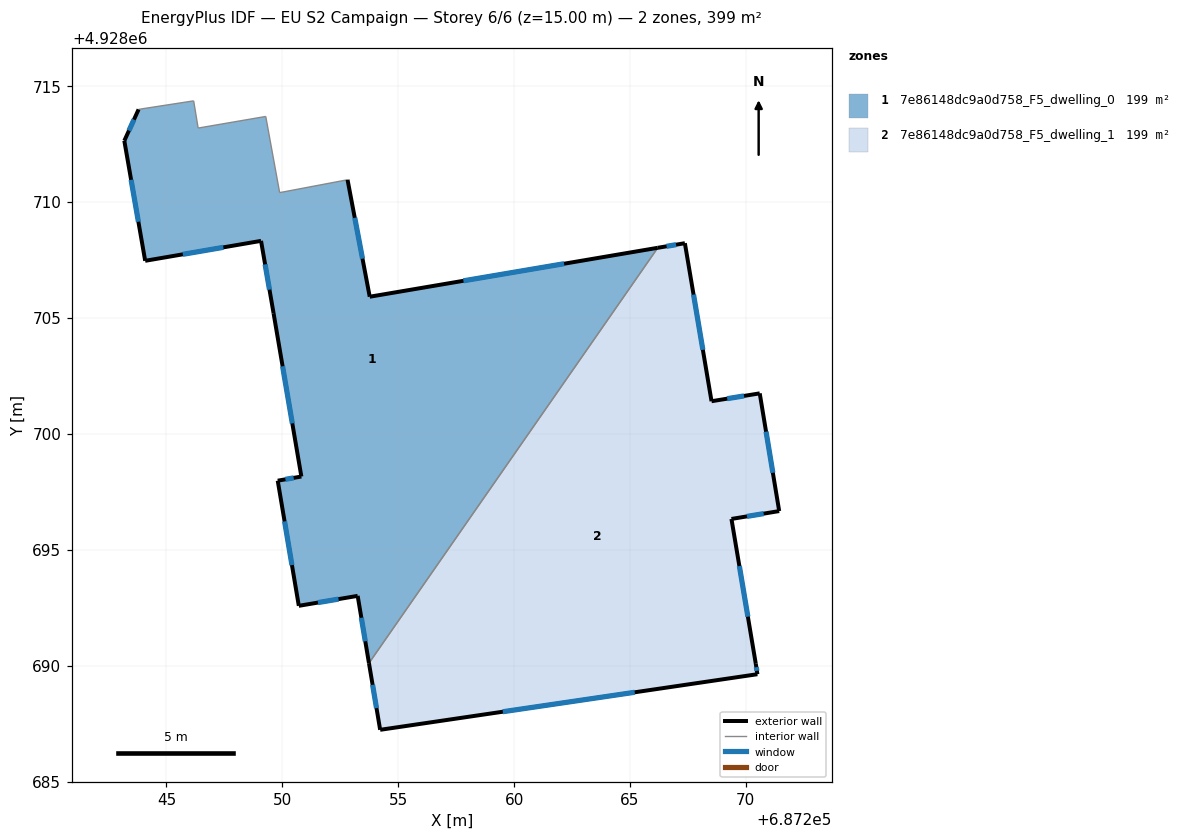
=== STOREY PLAN SPEC (per zone: floor XY polygon, exterior-wall plan segments, windows/doors) ===
zone 1: 7e86148dc9a0d758_F5_dwelling_0  (199.3 m²)
  floor: (687266.20, 4928708.03) (687253.74, 4928690.11) (687253.25, 4928693.01) (687250.71, 4928692.58) (687249.80, 4928697.98) (687250.82, 4928698.16) (687249.62, 4928705.21) (687249.08, 4928708.33) (687244.08, 4928707.47) (687243.18, 4928712.65) (687243.80, 4928714.00) (687243.90, 4928714.02) (687246.17, 4928714.37) (687246.37, 4928713.20) (687249.28, 4928713.70) (687249.88, 4928710.41) (687252.81, 4928710.97) (687253.77, 4928705.92)
  exterior wall: (687253.77, 4928705.92) – (687252.81, 4928710.97)  [5.1 m]
    window: (687253.46, 4928707.56) – (687253.13, 4928709.33)  [1.9 m²]
  exterior wall: (687266.20, 4928708.03) – (687253.77, 4928705.92)  [12.6 m]
    window: (687262.16, 4928707.35) – (687257.81, 4928706.61)  [4.6 m²]
  exterior wall: (687253.25, 4928693.01) – (687253.74, 4928690.11)  [2.9 m]
    window: (687253.41, 4928692.07) – (687253.58, 4928691.05)  [1.1 m²]
  exterior wall: (687250.71, 4928692.58) – (687253.25, 4928693.01)  [2.6 m]
    window: (687251.54, 4928692.72) – (687252.42, 4928692.87)  [0.9 m²]
  exterior wall: (687249.80, 4928697.98) – (687250.71, 4928692.58)  [5.5 m]
    window: (687250.10, 4928696.23) – (687250.42, 4928694.34)  [2.0 m²]
  exterior wall: (687250.82, 4928698.16) – (687249.80, 4928697.98)  [1.0 m]
    window: (687250.49, 4928698.10) – (687250.13, 4928698.04)  [0.4 m²]
  exterior wall: (687249.62, 4928705.21) – (687250.82, 4928698.16)  [7.2 m]
    window: (687250.01, 4928702.92) – (687250.43, 4928700.45)  [2.6 m²]
  exterior wall: (687249.08, 4928708.33) – (687249.62, 4928705.21)  [3.2 m]
    window: (687249.26, 4928707.32) – (687249.45, 4928706.23)  [1.2 m²]
  exterior wall: (687244.08, 4928707.47) – (687249.08, 4928708.33)  [5.1 m]
    window: (687245.71, 4928707.75) – (687247.45, 4928708.05)  [1.9 m²]
  exterior wall: (687243.18, 4928712.65) – (687244.08, 4928707.47)  [5.3 m]
    window: (687243.47, 4928710.97) – (687243.79, 4928709.16)  [1.9 m²]
  exterior wall: (687243.80, 4928714.00) – (687243.18, 4928712.65)  [1.5 m]
    window: (687243.60, 4928713.56) – (687243.38, 4928713.09)  [0.5 m²]
  interior walls: 7
zone 2: 7e86148dc9a0d758_F5_dwelling_1  (199.3 m²)
  floor: (687267.37, 4928708.23) (687268.52, 4928701.41) (687270.60, 4928701.75) (687271.44, 4928696.67) (687269.38, 4928696.33) (687270.43, 4928690.08) (687270.50, 4928689.63) (687254.22, 4928687.23) (687253.74, 4928690.11) (687266.20, 4928708.03)
  exterior wall: (687271.44, 4928696.67) – (687270.60, 4928701.75)  [5.1 m]
    window: (687271.17, 4928698.32) – (687270.87, 4928700.10)  [1.9 m²]
  exterior wall: (687269.38, 4928696.33) – (687271.44, 4928696.67)  [2.1 m]
    window: (687270.05, 4928696.44) – (687270.77, 4928696.56)  [0.8 m²]
  exterior wall: (687270.43, 4928690.08) – (687269.38, 4928696.33)  [6.3 m]
    window: (687270.09, 4928692.11) – (687269.72, 4928694.30)  [2.3 m²]
  exterior wall: (687270.50, 4928689.63) – (687270.43, 4928690.08)  [0.5 m]
    window: (687270.48, 4928689.78) – (687270.45, 4928689.93)  [0.2 m²]
  exterior wall: (687254.22, 4928687.23) – (687270.50, 4928689.63)  [16.5 m]
    window: (687259.52, 4928688.01) – (687265.21, 4928688.85)  [6.0 m²]
  exterior wall: (687253.74, 4928690.11) – (687254.22, 4928687.23)  [2.9 m]
    window: (687253.90, 4928689.17) – (687254.06, 4928688.17)  [1.1 m²]
  exterior wall: (687267.37, 4928708.23) – (687266.20, 4928708.03)  [1.2 m]
    window: (687266.99, 4928708.17) – (687266.58, 4928708.10)  [0.4 m²]
  exterior wall: (687268.52, 4928701.41) – (687267.37, 4928708.23)  [6.9 m]
    window: (687268.15, 4928703.63) – (687267.74, 4928706.01)  [2.5 m²]
  exterior wall: (687270.60, 4928701.75) – (687268.52, 4928701.41)  [2.1 m]
    window: (687269.92, 4928701.64) – (687269.20, 4928701.52)  [0.8 m²]
  interior walls: 1

=== DERIVED (storey summary) ===
Building: EU S2 Campaign
Storey: 6 of 6  (floor level z = 15.00 m)
Storey gross floor area: 398.5 m²
Zones on this storey: 2
  - 7e86148dc9a0d758_F5_dwelling_0: floor 199.3 m²; exterior wall 51.9 m (155.7 m²); 11 window(s) 19.0 m²; WWR 12.2%
  - 7e86148dc9a0d758_F5_dwelling_1: floor 199.3 m²; exterior wall 43.6 m (130.8 m²); 9 window(s) 16.0 m²; WWR 12.2%
Zone adjacency (shared interzone walls):
  - 7e86148dc9a0d758_F5_dwelling_0 ↔ 7e86148dc9a0d758_F5_dwelling_1